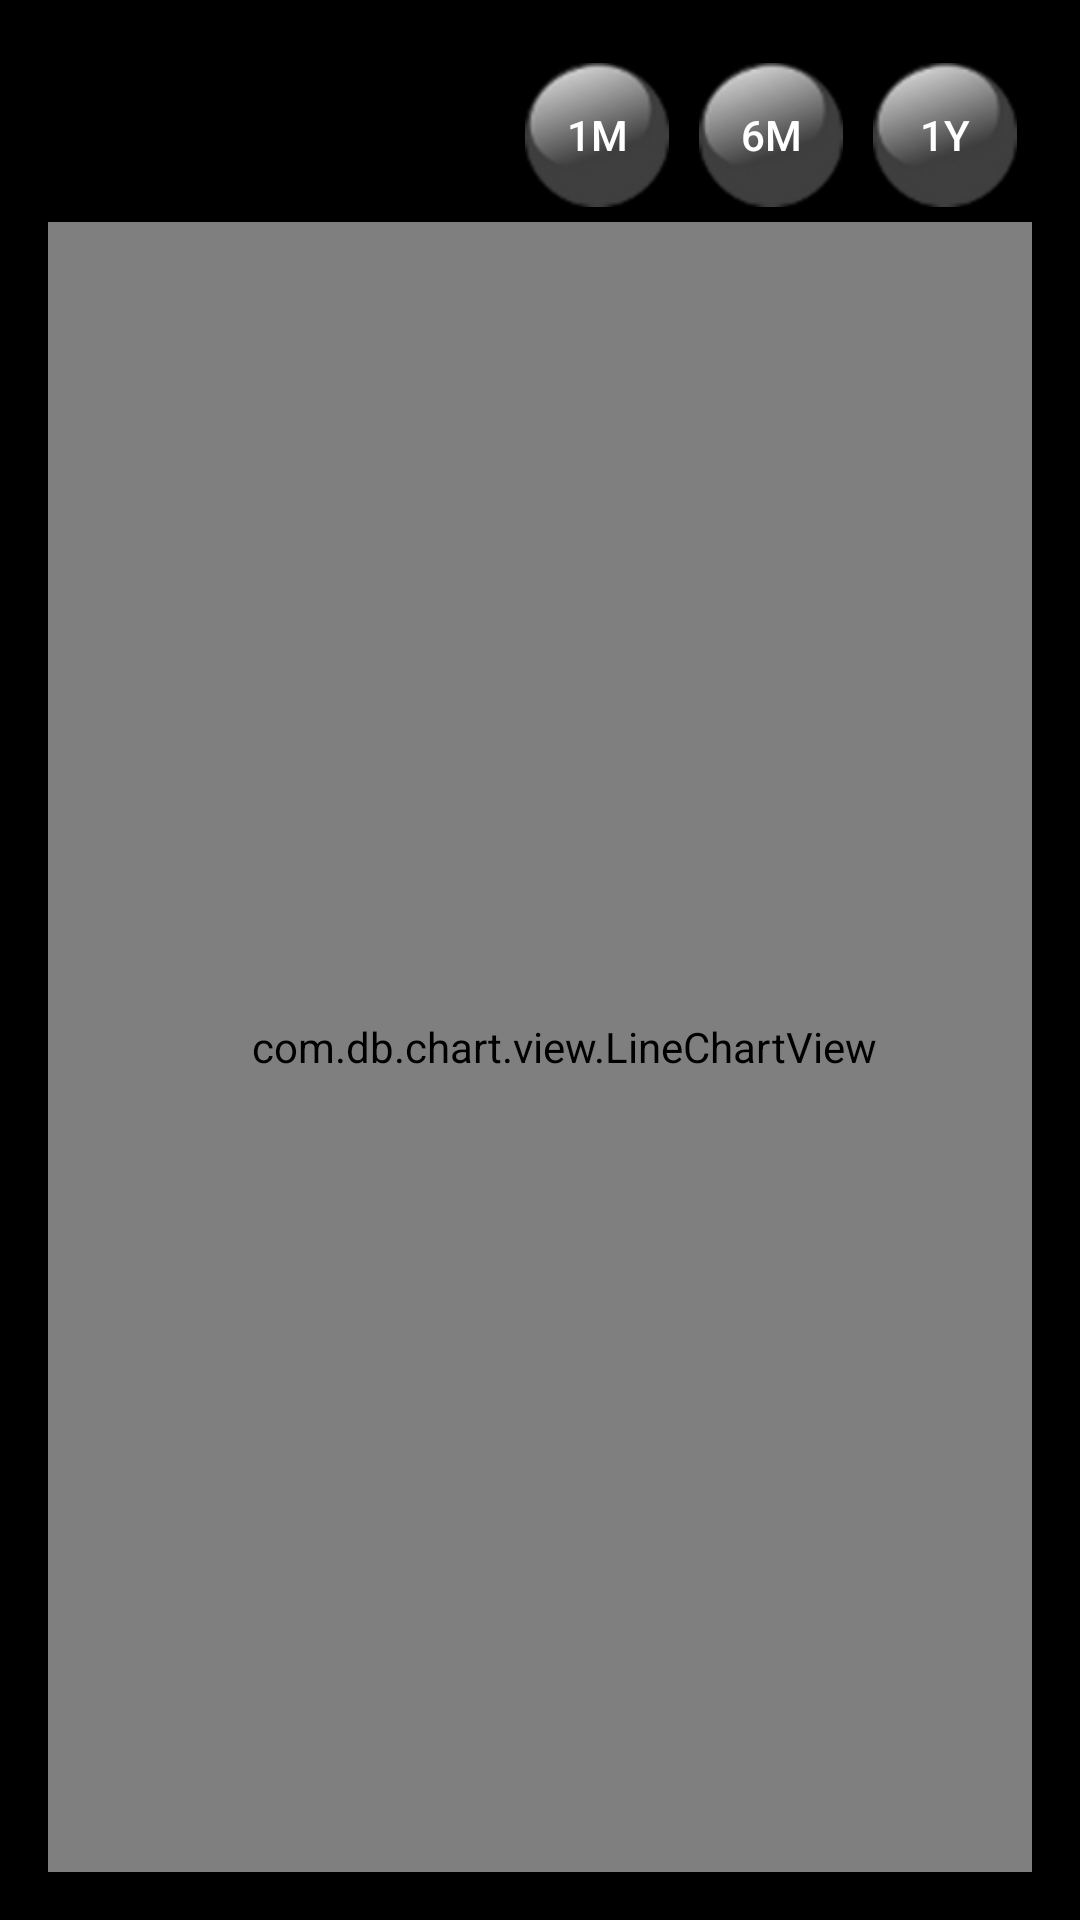

Reconstruct the res/layout file that produces this screen, plus the resources it refers to.
<!-- AndroidManifest.xml: activity theme noAnimTheme -->
<!-- res/layout/activity_stock_graph.xml -->
<?xml version="1.0" encoding="utf-8"?>
<LinearLayout xmlns:android="http://schemas.android.com/apk/res/android"
    android:layout_width="match_parent"
    android:layout_height="match_parent"
    xmlns:tools="http://schemas.android.com/tools"
    xmlns:app="http://schemas.android.com/apk/res-auto"
    android:fitsSystemWindows="true"
    android:orientation="vertical"
    android:padding="@dimen/activity_horizontal_margin"
    android:background="@color/screenBg"
    >

<LinearLayout
    android:layout_width="match_parent"
    android:layout_height="wrap_content"
    android:layout_weight="0"
    android:fitsSystemWindows="true"
    android:orientation="horizontal"
    >


    <TextView
        android:layout_width="0dp"
        android:layout_height="wrap_content"
        tools:text="GOOG"
        style="@style/GraphTextViewStyle"
        android:layout_weight="1"
        android:gravity="center_vertical"
        android:id="@+id/symbolTv"
        android:paddingStart="@dimen/layout_padding"
        android:paddingLeft="@dimen/layout_padding"/>

    <LinearLayout xmlns:android="http://schemas.android.com/apk/res/android"
        android:layout_width="wrap_content"
        android:layout_height="wrap_content"
        android:layout_weight="0"
        xmlns:app="http://schemas.android.com/apk/res-auto"
        android:fitsSystemWindows="true"
        android:orientation="horizontal">
    <Button
        android:layout_width="48dp"
        android:layout_height="48dp"
        android:layout_margin="5dp"
        android:background="@drawable/legent_gray_btn"
        android:textColor="@android:color/white"
        android:text="@string/oneMonth"
        android:id="@+id/oneMonthBtn"
        android:onClick="onbuttonClick"
        android:contentDescription="@string/oneMContentDesc"/>

    <Button
        android:layout_width="48dp"
        android:layout_height="48dp"
        android:layout_margin="5dp"
        android:background="@drawable/legent_gray_btn"
        android:textColor="@android:color/white"
        android:text="@string/sixMonth"
        android:id="@+id/sixMonthBtn"
        android:onClick="onbuttonClick"
        android:contentDescription="@string/sixMContentDesc"/>

    <Button
        android:layout_width="48dp"
        android:layout_height="48dp"
        android:layout_margin="5dp"
        android:background="@drawable/legent_gray_btn"
        android:textColor="@android:color/white"
        android:text="@string/oneYear"
        android:id="@+id/oneYrBtn"
        android:onClick="onbuttonClick"
        android:contentDescription="@string/oneYContentDesc"/>
</LinearLayout>
 </LinearLayout>

    <com.db.chart.view.LineChartView
        xmlns:chart="http://schemas.android.com/apk/res-auto"
        android:id="@+id/stock_linechart"
        android:layout_width="match_parent"
        android:layout_height="0dp"
        android:background="@color/screenBg"
        android:layout_weight="1"
        android:paddingStart="@dimen/layout_padding"
        android:paddingLeft="@dimen/layout_padding"
        />
</LinearLayout>
<!-- resources referenced by this layout -->
<resources>
  <color name="screenBg">#000000</color>
  <dimen name="activity_horizontal_margin">16dp</dimen>
  <dimen name="layout_padding">16dp</dimen>
  <!-- drawable legent_gray_btn: png bitmap (drawable-hdpi, 2935 bytes) -->
  <string name="oneMContentDesc">One Month Graph</string>
  <string name="oneMonth">1m</string>
  <string name="oneYContentDesc">One Year Graph</string>
  <string name="oneYear">1y</string>
  <string name="sixMContentDesc">Six Month Graph</string>
  <string name="sixMonth">6m</string>
  <style name="GraphTextViewStyle" parent="Base.TextAppearance.AppCompat.Small">
      <item name="android:layout_weight">1</item>
      <item name="android:textColor">@android:color/white</item>
      <item name="android:textStyle">bold</item>
      <item name="android:gravity">center</item>
      <item name="android:layout_gravity">center_vertical</item>
      <item name="android:padding">5dp</item>
    </style>
  <style name="noAnimTheme" parent="Theme.AppCompat.Light.NoActionBar">
      <item name="android:windowAnimationStyle">@null</item>
      <item name="colorPrimary">@color/material_blue_500</item>
      <item name="colorPrimaryDark">@color/material_blue_700</item>
    </style>
  <color name="material_blue_500">#2196F3</color>
  <color name="material_blue_700">#1976D2</color>
</resources>
